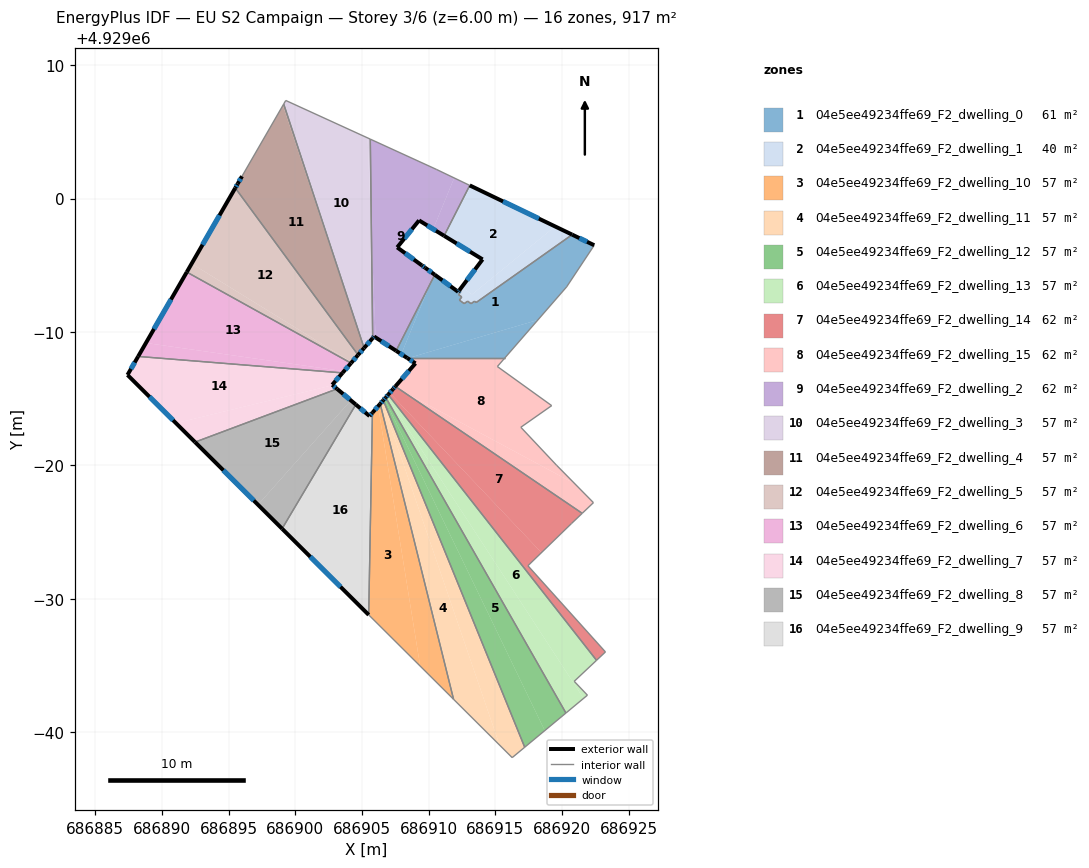
=== STOREY PLAN SPEC (per zone: floor XY polygon, exterior-wall plan segments, windows/doors) ===
zone 1: 04e5ee49234ffe69_F2_dwelling_0  (61.4 m²)
  floor: (686922.41, 4928996.50) (686920.34, 4928993.38) (686918.18, 4928990.90) (686908.49, 4928988.05) (686908.40, 4928988.05) (686907.95, 4928988.34) (686910.13, 4928993.64) (686910.46, 4928994.29) (686910.49, 4928994.26) (686912.21, 4928993.01) (686912.26, 4928993.08) (686912.30, 4928993.13) (686912.42, 4928993.04) (686912.24, 4928992.80) (686912.48, 4928992.63) (686912.30, 4928992.39) (686912.66, 4928992.12) (686912.92, 4928992.31) (686913.18, 4928992.12) (686913.44, 4928992.30) (686913.56, 4928992.21) (686920.75, 4928997.30)
  floor: (686910.13, 4928993.64) (686907.95, 4928988.34) (686907.56, 4928988.59)
  floor: (686918.18, 4928990.90) (686915.70, 4928988.05) (686908.49, 4928988.05)
  exterior wall: (686912.21, 4928993.01) – (686910.46, 4928994.29)  [2.2 m]
    window: (686911.64, 4928993.43) – (686911.03, 4928993.87)  [0.8 m²]
  exterior wall: (686912.30, 4928993.13) – (686912.21, 4928993.01)  [0.2 m]
    window: (686912.27, 4928993.09) – (686912.24, 4928993.05)  [0.1 m²]
  exterior wall: (686922.41, 4928996.50) – (686920.75, 4928997.30)  [1.8 m]
    window: (686921.87, 4928996.76) – (686921.29, 4928997.04)  [0.7 m²]
  exterior wall: (686907.56, 4928988.59) – (686908.40, 4928988.05)  [1.0 m]
    window: (686907.83, 4928988.41) – (686908.12, 4928988.23)  [0.4 m²]
  interior walls: 14
zone 2: 04e5ee49234ffe69_F2_dwelling_1  (39.8 m²)
  floor: (686919.47, 4928997.91) (686913.25, 4928992.81) (686912.72, 4928993.20) (686912.50, 4928993.40) (686912.64, 4928993.58) (686912.69, 4928993.64) (686914.04, 4928995.44) (686911.16, 4928997.21) (686913.08, 4929000.98)
  floor: (686920.75, 4928997.30) (686913.56, 4928992.21) (686913.44, 4928992.30) (686913.18, 4928992.12) (686912.92, 4928992.31) (686912.66, 4928992.12) (686912.30, 4928992.39) (686912.48, 4928992.63) (686912.24, 4928992.80) (686912.42, 4928993.04) (686912.30, 4928993.13) (686912.48, 4928993.37) (686912.49, 4928993.38) (686912.50, 4928993.39) (686912.72, 4928993.20) (686913.25, 4928992.81) (686919.47, 4928997.91)
  exterior wall: (686914.04, 4928995.44) – (686912.30, 4928993.13)  [2.9 m]
    window: (686913.47, 4928994.69) – (686912.87, 4928993.88)  [1.1 m²]
  exterior wall: (686911.16, 4928997.21) – (686914.04, 4928995.44)  [3.4 m]
    window: (686912.10, 4928996.63) – (686913.10, 4928996.02)  [1.2 m²]
  exterior wall: (686920.75, 4928997.30) – (686913.08, 4929000.99)  [8.5 m]
    window: (686918.26, 4928998.50) – (686915.57, 4928999.79)  [3.1 m²]
  interior walls: 11
zone 3: 04e5ee49234ffe69_F2_dwelling_10  (57.3 m²)
  floor: (686906.21, 4928984.44) (686909.36, 4928964.96) (686905.51, 4928968.80) (686905.79, 4928983.95)
  floor: (686906.37, 4928984.62) (686911.87, 4928962.47) (686909.36, 4928964.96) (686906.21, 4928984.44)
  exterior wall: (686906.37, 4928984.62) – (686905.79, 4928983.95)  [0.9 m]
    window: (686906.18, 4928984.40) – (686905.97, 4928984.17)  [0.3 m²]
  interior walls: 3
zone 4: 04e5ee49234ffe69_F2_dwelling_11  (57.3 m²)
  floor: (686906.51, 4928984.78) (686915.31, 4928959.04) (686911.87, 4928962.47) (686906.37, 4928984.62)
  floor: (686906.60, 4928984.88) (686917.20, 4928958.88) (686916.26, 4928958.10) (686915.31, 4928959.04) (686906.51, 4928984.78)
  exterior wall: (686906.60, 4928984.88) – (686906.37, 4928984.62)  [0.4 m]
    window: (686906.52, 4928984.80) – (686906.44, 4928984.70)  [0.1 m²]
  interior walls: 4
zone 5: 04e5ee49234ffe69_F2_dwelling_12  (57.3 m²)
  floor: (686906.69, 4928984.99) (686918.70, 4928960.13) (686917.20, 4928958.88) (686906.60, 4928984.88)
  floor: (686906.78, 4928985.09) (686920.29, 4928961.44) (686918.70, 4928960.13) (686906.69, 4928984.99) (686906.72, 4928985.02)
  exterior wall: (686906.78, 4928985.09) – (686906.60, 4928984.88)  [0.3 m]
    window: (686906.72, 4928985.03) – (686906.66, 4928984.95)  [0.1 m²]
  interior walls: 3
zone 6: 04e5ee49234ffe69_F2_dwelling_13  (57.3 m²)
  floor: (686906.86, 4928985.18) (686921.61, 4928962.54) (686920.29, 4928961.44) (686906.78, 4928985.09)
  floor: (686906.97, 4928985.31) (686922.58, 4928965.39) (686920.91, 4928963.82) (686921.90, 4928962.78) (686921.61, 4928962.54) (686906.86, 4928985.18)
  exterior wall: (686906.97, 4928985.31) – (686906.78, 4928985.09)  [0.3 m]
    window: (686906.91, 4928985.24) – (686906.84, 4928985.16)  [0.1 m²]
  interior walls: 5
zone 7: 04e5ee49234ffe69_F2_dwelling_14  (61.6 m²)
  floor: (686918.45, 4928973.47) (686917.44, 4928972.48) (686923.25, 4928966.02) (686922.58, 4928965.39) (686906.97, 4928985.31) (686907.01, 4928985.35) (686907.08, 4928985.44)
  floor: (686921.51, 4928976.41) (686920.70, 4928975.64) (686918.45, 4928973.47) (686907.08, 4928985.44) (686907.34, 4928985.73) (686907.46, 4928985.87) (686907.98, 4928985.60)
  floor: (686907.98, 4928985.60) (686907.46, 4928985.87) (686907.50, 4928985.92)
  exterior wall: (686907.34, 4928985.73) – (686906.97, 4928985.31)  [0.6 m]
    window: (686907.22, 4928985.59) – (686907.09, 4928985.44)  [0.2 m²]
  exterior wall: (686907.50, 4928985.92) – (686907.34, 4928985.73)  [0.3 m]
    window: (686907.45, 4928985.86) – (686907.39, 4928985.79)  [0.1 m²]
  interior walls: 6
zone 8: 04e5ee49234ffe69_F2_dwelling_15  (62.0 m²)
  floor: (686920.95, 4928978.63) (686922.35, 4928977.21) (686921.51, 4928976.41) (686907.98, 4928985.60)
  floor: (686919.22, 4928984.48) (686916.91, 4928982.86) (686919.58, 4928980.02) (686920.95, 4928978.63) (686907.98, 4928985.60) (686907.50, 4928985.92) (686909.01, 4928987.65) (686908.42, 4928988.03) (686908.49, 4928988.05) (686915.70, 4928988.05) (686915.15, 4928987.41)
  exterior wall: (686908.40, 4928988.05) – (686909.01, 4928987.65)  [0.7 m]
    window: (686908.60, 4928987.92) – (686908.81, 4928987.78)  [0.3 m²]
  exterior wall: (686909.01, 4928987.65) – (686907.50, 4928985.92)  [2.3 m]
    window: (686908.52, 4928987.09) – (686907.99, 4928986.48)  [0.8 m²]
  interior walls: 8
zone 9: 04e5ee49234ffe69_F2_dwelling_2  (61.8 m²)
  floor: (686910.57, 4929002.19) (686911.91, 4929001.54) (686910.34, 4928997.71) (686909.28, 4928998.36) (686907.64, 4928996.34) (686909.49, 4928994.99) (686909.73, 4928994.82) (686910.41, 4928994.33) (686910.13, 4928993.64) (686907.56, 4928988.59) (686906.02, 4928989.59) (686905.71, 4928997.41) (686905.63, 4929004.45)
  floor: (686913.08, 4929000.98) (686911.16, 4928997.21) (686910.34, 4928997.71) (686911.91, 4929001.54)
  floor: (686910.46, 4928994.29) (686910.13, 4928993.64) (686910.41, 4928994.33)
  floor: (686905.71, 4928997.41) (686906.02, 4928989.59) (686905.91, 4928989.66) (686905.80, 4928989.54)
  exterior wall: (686905.80, 4928989.54) – (686905.91, 4928989.66)  [0.2 m]
    window: (686905.84, 4928989.58) – (686905.88, 4928989.62)  [0.1 m²]
  exterior wall: (686909.28, 4928998.36) – (686911.16, 4928997.21)  [2.2 m]
    window: (686909.89, 4928997.99) – (686910.55, 4928997.58)  [0.8 m²]
  exterior wall: (686907.64, 4928996.34) – (686909.28, 4928998.36)  [2.6 m]
    window: (686908.17, 4928997.00) – (686908.75, 4928997.70)  [1.0 m²]
  exterior wall: (686909.49, 4928994.99) – (686907.64, 4928996.34)  [2.3 m]
    window: (686908.89, 4928995.43) – (686908.24, 4928995.90)  [0.8 m²]
  exterior wall: (686909.73, 4928994.82) – (686909.49, 4928994.99)  [0.3 m]
    window: (686909.65, 4928994.88) – (686909.57, 4928994.94)  [0.1 m²]
  exterior wall: (686910.46, 4928994.29) – (686909.73, 4928994.82)  [0.9 m]
    window: (686910.22, 4928994.46) – (686909.97, 4928994.65)  [0.3 m²]
  exterior wall: (686905.91, 4928989.66) – (686907.56, 4928988.59)  [2.0 m]
    window: (686906.45, 4928989.31) – (686907.02, 4928988.94)  [0.7 m²]
  interior walls: 5
zone 10: 04e5ee49234ffe69_F2_dwelling_3  (57.3 m²)
  floor: (686905.43, 4929004.54) (686905.71, 4928997.41) (686905.80, 4928989.54) (686905.73, 4928989.45) (686905.16, 4928988.80) (686899.14, 4929007.08) (686899.19, 4929007.17) (686899.29, 4929007.35)
  floor: (686905.63, 4929004.45) (686905.71, 4928997.41) (686905.43, 4929004.54)
  exterior wall: (686905.16, 4928988.80) – (686905.80, 4928989.54)  [1.0 m]
    window: (686905.37, 4928989.04) – (686905.60, 4928989.30)  [0.4 m²]
  interior walls: 4
zone 11: 04e5ee49234ffe69_F2_dwelling_4  (57.3 m²)
  floor: (686899.14, 4929007.08) (686905.16, 4928988.80) (686905.15, 4928988.79) (686899.07, 4929006.97)
  floor: (686899.14, 4929007.08) (686899.07, 4929006.97) (686905.15, 4928988.79) (686905.16, 4928988.80) (686904.71, 4928988.28) (686895.51, 4929000.79) (686896.01, 4929001.67)
  exterior wall: (686904.71, 4928988.28) – (686905.16, 4928988.80)  [0.7 m]
    window: (686904.86, 4928988.45) – (686905.02, 4928988.63)  [0.3 m²]
  exterior wall: (686895.69, 4929001.11) – (686895.51, 4929000.79)  [0.4 m]
    window: (686895.63, 4929001.01) – (686895.57, 4929000.90)  [0.1 m²]
  exterior wall: (686896.01, 4929001.67) – (686895.69, 4929001.11)  [0.6 m]
    window: (686895.91, 4929001.49) – (686895.79, 4929001.29)  [0.2 m²]
  interior walls: 3
zone 12: 04e5ee49234ffe69_F2_dwelling_5  (57.3 m²)
  floor: (686895.51, 4929000.79) (686904.71, 4928988.28) (686904.24, 4928987.73) (686892.24, 4928995.12)
  floor: (686904.24, 4928987.73) (686904.18, 4928987.67) (686891.87, 4928994.49) (686892.24, 4928995.12)
  exterior wall: (686904.18, 4928987.67) – (686904.71, 4928988.28)  [0.8 m]
    window: (686904.35, 4928987.87) – (686904.54, 4928988.08)  [0.3 m²]
  exterior wall: (686895.51, 4929000.79) – (686891.87, 4928994.49)  [7.3 m]
    window: (686894.33, 4928998.74) – (686893.05, 4928996.54)  [2.7 m²]
  interior walls: 2
zone 13: 04e5ee49234ffe69_F2_dwelling_6  (57.3 m²)
  floor: (686904.18, 4928987.67) (686903.65, 4928987.06) (686888.81, 4928989.18) (686891.87, 4928994.49)
  floor: (686903.65, 4928987.06) (686903.54, 4928986.93) (686888.23, 4928988.17) (686888.81, 4928989.18)
  exterior wall: (686903.54, 4928986.93) – (686904.18, 4928987.67)  [1.0 m]
    window: (686903.75, 4928987.17) – (686903.97, 4928987.43)  [0.4 m²]
  exterior wall: (686891.87, 4928994.49) – (686888.23, 4928988.17)  [7.3 m]
    window: (686890.69, 4928992.43) – (686889.41, 4928990.22)  [2.7 m²]
  interior walls: 2
zone 14: 04e5ee49234ffe69_F2_dwelling_7  (57.3 m²)
  floor: (686903.54, 4928986.93) (686902.77, 4928986.04) (686902.80, 4928986.01) (686891.06, 4928983.17) (686887.43, 4928986.78) (686888.23, 4928988.17)
  floor: (686903.13, 4928985.74) (686892.49, 4928981.75) (686891.06, 4928983.17) (686902.80, 4928986.01)
  exterior wall: (686902.77, 4928986.04) – (686903.54, 4928986.93)  [1.2 m]
    window: (686903.02, 4928986.33) – (686903.29, 4928986.64)  [0.4 m²]
  exterior wall: (686903.14, 4928985.74) – (686902.77, 4928986.04)  [0.5 m]
    window: (686903.02, 4928985.84) – (686902.89, 4928985.94)  [0.2 m²]
  exterior wall: (686887.43, 4928986.78) – (686892.49, 4928981.75)  [7.1 m]
    window: (686889.08, 4928985.14) – (686890.85, 4928983.38)  [2.6 m²]
  exterior wall: (686888.23, 4928988.17) – (686887.43, 4928986.78)  [1.6 m]
    window: (686887.97, 4928987.72) – (686887.69, 4928987.23)  [0.6 m²]
  interior walls: 2
zone 15: 04e5ee49234ffe69_F2_dwelling_8  (57.3 m²)
  floor: (686904.54, 4928984.56) (686899.02, 4928975.26) (686897.21, 4928977.05) (686904.17, 4928984.87)
  floor: (686904.17, 4928984.87) (686897.21, 4928977.05) (686892.49, 4928981.75) (686903.14, 4928985.74) (686904.54, 4928984.56)
  exterior wall: (686904.54, 4928984.56) – (686903.14, 4928985.74)  [1.8 m]
    window: (686904.08, 4928984.94) – (686903.59, 4928985.35)  [0.7 m²]
  exterior wall: (686892.49, 4928981.75) – (686899.02, 4928975.26)  [9.2 m]
    window: (686894.61, 4928979.64) – (686896.89, 4928977.37)  [3.4 m²]
  interior walls: 2
zone 16: 04e5ee49234ffe69_F2_dwelling_9  (57.3 m²)
  floor: (686905.79, 4928983.95) (686905.51, 4928968.80) (686899.02, 4928975.26) (686904.54, 4928984.56) (686905.57, 4928983.70)
  exterior wall: (686905.57, 4928983.70) – (686904.54, 4928984.56)  [1.3 m]
    window: (686905.23, 4928983.98) – (686904.87, 4928984.28)  [0.5 m²]
  exterior wall: (686905.79, 4928983.95) – (686905.57, 4928983.70)  [0.3 m]
    window: (686905.72, 4928983.87) – (686905.64, 4928983.78)  [0.1 m²]
  exterior wall: (686899.02, 4928975.26) – (686905.51, 4928968.80)  [9.2 m]
    window: (686901.13, 4928973.16) – (686903.40, 4928970.90)  [3.4 m²]
  interior walls: 2

=== DERIVED (storey summary) ===
Building: EU S2 Campaign
Storey: 3 of 6  (floor level z = 6.00 m)
Storey gross floor area: 917.3 m²
Zones on this storey: 16
  - 04e5ee49234ffe69_F2_dwelling_0: floor 61.4 m²; exterior wall 5.2 m (15.5 m²); 4 window(s) 1.9 m²; WWR 12.2%
  - 04e5ee49234ffe69_F2_dwelling_1: floor 39.8 m²; exterior wall 14.8 m (44.4 m²); 3 window(s) 5.4 m²; WWR 12.2%
  - 04e5ee49234ffe69_F2_dwelling_10: floor 57.3 m²; exterior wall 0.9 m (2.7 m²); 1 window(s) 0.3 m²; WWR 12.2%
  - 04e5ee49234ffe69_F2_dwelling_11: floor 57.3 m²; exterior wall 0.4 m (1.1 m²); 1 window(s) 0.1 m²; WWR 12.2%
  - 04e5ee49234ffe69_F2_dwelling_12: floor 57.3 m²; exterior wall 0.3 m (0.8 m²); 1 window(s) 0.1 m²; WWR 12.2%
  - 04e5ee49234ffe69_F2_dwelling_13: floor 57.3 m²; exterior wall 0.3 m (0.8 m²); 1 window(s) 0.1 m²; WWR 12.2%
  - 04e5ee49234ffe69_F2_dwelling_14: floor 61.6 m²; exterior wall 0.8 m (2.4 m²); 2 window(s) 0.3 m²; WWR 12.2%
  - 04e5ee49234ffe69_F2_dwelling_15: floor 62.0 m²; exterior wall 3.0 m (9.1 m²); 2 window(s) 1.1 m²; WWR 12.2%
  - 04e5ee49234ffe69_F2_dwelling_2: floor 61.8 m²; exterior wall 10.4 m (31.3 m²); 7 window(s) 3.8 m²; WWR 12.2%
  - 04e5ee49234ffe69_F2_dwelling_3: floor 57.3 m²; exterior wall 1.0 m (2.9 m²); 1 window(s) 0.4 m²; WWR 12.2%
  - 04e5ee49234ffe69_F2_dwelling_4: floor 57.3 m²; exterior wall 1.7 m (5.1 m²); 3 window(s) 0.6 m²; WWR 12.2%
  - 04e5ee49234ffe69_F2_dwelling_5: floor 57.3 m²; exterior wall 8.1 m (24.3 m²); 2 window(s) 3.0 m²; WWR 12.2%
  - 04e5ee49234ffe69_F2_dwelling_6: floor 57.3 m²; exterior wall 8.3 m (24.8 m²); 2 window(s) 3.0 m²; WWR 12.2%
  - 04e5ee49234ffe69_F2_dwelling_7: floor 57.3 m²; exterior wall 10.4 m (31.2 m²); 4 window(s) 3.8 m²; WWR 12.2%
  - 04e5ee49234ffe69_F2_dwelling_8: floor 57.3 m²; exterior wall 11.0 m (33.1 m²); 2 window(s) 4.0 m²; WWR 12.2%
  - 04e5ee49234ffe69_F2_dwelling_9: floor 57.3 m²; exterior wall 10.8 m (32.5 m²); 3 window(s) 4.0 m²; WWR 12.2%
Zone adjacency (shared interzone walls):
  - 04e5ee49234ffe69_F2_dwelling_0 ↔ 04e5ee49234ffe69_F2_dwelling_1
  - 04e5ee49234ffe69_F2_dwelling_0 ↔ 04e5ee49234ffe69_F2_dwelling_15
  - 04e5ee49234ffe69_F2_dwelling_0 ↔ 04e5ee49234ffe69_F2_dwelling_2
  - 04e5ee49234ffe69_F2_dwelling_1 ↔ 04e5ee49234ffe69_F2_dwelling_2
  - 04e5ee49234ffe69_F2_dwelling_10 ↔ 04e5ee49234ffe69_F2_dwelling_11
  - 04e5ee49234ffe69_F2_dwelling_10 ↔ 04e5ee49234ffe69_F2_dwelling_9
  - 04e5ee49234ffe69_F2_dwelling_11 ↔ 04e5ee49234ffe69_F2_dwelling_12
  - 04e5ee49234ffe69_F2_dwelling_12 ↔ 04e5ee49234ffe69_F2_dwelling_13
  - 04e5ee49234ffe69_F2_dwelling_13 ↔ 04e5ee49234ffe69_F2_dwelling_14
  - 04e5ee49234ffe69_F2_dwelling_14 ↔ 04e5ee49234ffe69_F2_dwelling_15
  - 04e5ee49234ffe69_F2_dwelling_2 ↔ 04e5ee49234ffe69_F2_dwelling_3
  - 04e5ee49234ffe69_F2_dwelling_3 ↔ 04e5ee49234ffe69_F2_dwelling_4
  - 04e5ee49234ffe69_F2_dwelling_4 ↔ 04e5ee49234ffe69_F2_dwelling_5
  - 04e5ee49234ffe69_F2_dwelling_5 ↔ 04e5ee49234ffe69_F2_dwelling_6
  - 04e5ee49234ffe69_F2_dwelling_6 ↔ 04e5ee49234ffe69_F2_dwelling_7
  - 04e5ee49234ffe69_F2_dwelling_7 ↔ 04e5ee49234ffe69_F2_dwelling_8
  - 04e5ee49234ffe69_F2_dwelling_8 ↔ 04e5ee49234ffe69_F2_dwelling_9